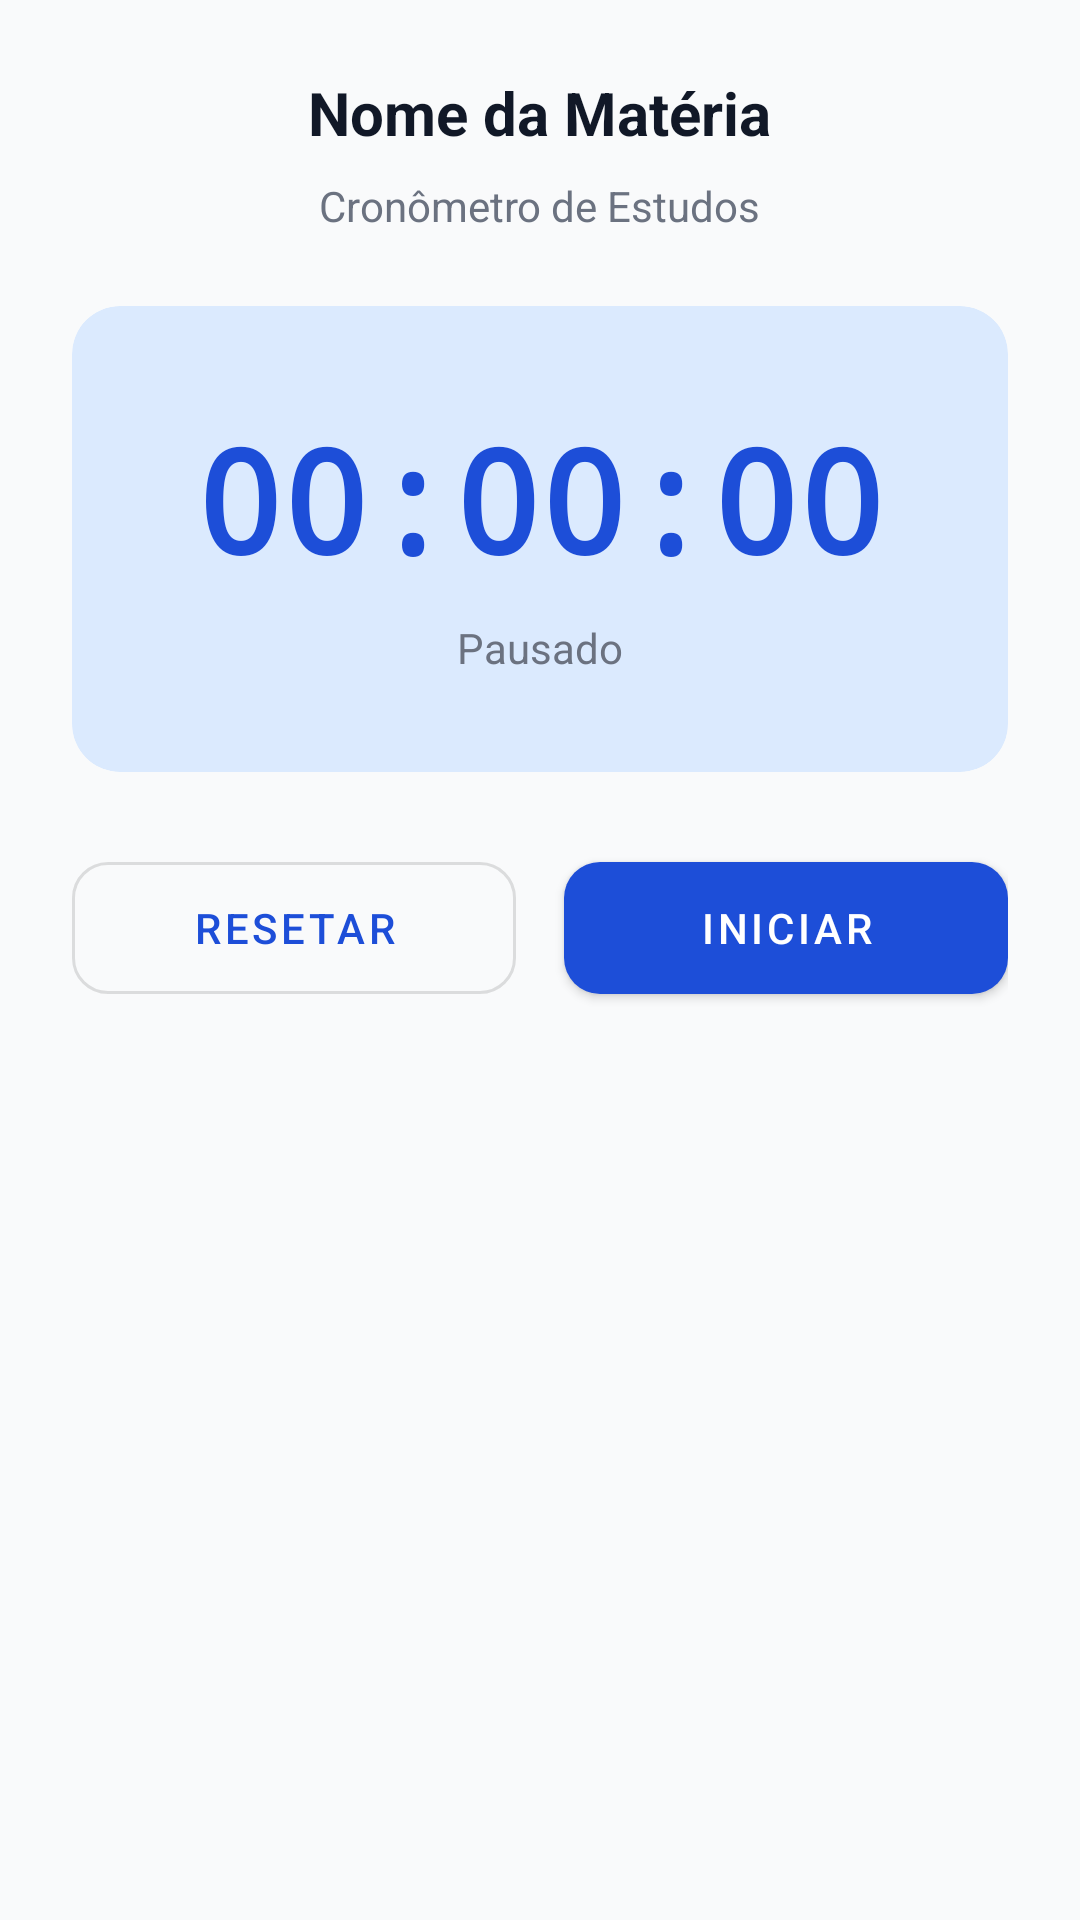

This screen was rendered from an Android layout file. Write that file and the resources it references.
<!-- AndroidManifest.xml: application theme Theme.TextView -->
<!-- res/layout/dialog_study_timer.xml -->
<?xml version="1.0" encoding="utf-8"?>
<LinearLayout xmlns:android="http://schemas.android.com/apk/res/android"
    xmlns:app="http://schemas.android.com/apk/res-auto"
    android:layout_width="match_parent"
    android:layout_height="wrap_content"
    android:orientation="vertical"
    android:padding="24dp">

    <TextView
        android:id="@+id/tv_materia_nome"
        android:layout_width="wrap_content"
        android:layout_height="wrap_content"
        android:text="Nome da Matéria"
        android:textColor="@color/text_primary"
        android:textSize="20sp"
        android:textStyle="bold"
        android:layout_gravity="center"
        android:layout_marginBottom="8dp" />

    <TextView
        android:layout_width="wrap_content"
        android:layout_height="wrap_content"
        android:text="Cronômetro de Estudos"
        android:textColor="@color/text_secondary"
        android:textSize="14sp"
        android:layout_gravity="center"
        android:layout_marginBottom="24dp" />

    <com.google.android.material.card.MaterialCardView
        android:layout_width="match_parent"
        android:layout_height="wrap_content"
        android:layout_marginBottom="24dp"
        app:cardBackgroundColor="@color/card_blue_bg"
        app:cardCornerRadius="16dp"
        app:cardElevation="0dp"
        xmlns:app="http://schemas.android.com/apk/res-auto">

        <LinearLayout
            android:layout_width="match_parent"
            android:layout_height="wrap_content"
            android:orientation="vertical"
            android:padding="32dp"
            android:gravity="center">

            <TextView
                android:id="@+id/tv_timer"
                android:layout_width="wrap_content"
                android:layout_height="wrap_content"
                android:text="00:00:00"
                android:textColor="@color/primary"
                android:textSize="48sp"
                android:textStyle="bold"
                android:fontFamily="monospace"
                android:layout_marginBottom="8dp" />

            <TextView
                android:id="@+id/tv_status"
                android:layout_width="wrap_content"
                android:layout_height="wrap_content"
                android:text="Pausado"
                android:textColor="@color/text_secondary"
                android:textSize="14sp" />
        </LinearLayout>
    </com.google.android.material.card.MaterialCardView>

    <LinearLayout
        android:layout_width="match_parent"
        android:layout_height="wrap_content"
        android:orientation="horizontal"
        android:gravity="center">

        <com.google.android.material.button.MaterialButton
            android:id="@+id/btn_reset"
            style="@style/Widget.MaterialComponents.Button.OutlinedButton"
            android:layout_width="0dp"
            android:layout_height="56dp"
            android:layout_weight="1"
            android:layout_marginEnd="8dp"
            android:text="Resetar"
            app:cornerRadius="12dp" />

        <com.google.android.material.button.MaterialButton
            android:id="@+id/btn_start_pause"
            android:layout_width="0dp"
            android:layout_height="56dp"
            android:layout_weight="1"
            android:layout_marginStart="8dp"
            android:text="Iniciar"
            app:cornerRadius="12dp" />
    </LinearLayout>

</LinearLayout>
<!-- resources referenced by this layout -->
<resources>
  <color name="card_blue_bg">#DBEAFE</color>
  <color name="primary">#1D4ED8</color>
  <color name="text_primary">#111827</color>
  <color name="text_secondary">#6B7280</color>
  <style name="Theme.TextView" parent="Theme.MaterialComponents.DayNight.NoActionBar">
          
          <item name="colorPrimary">@color/primary_blue</item>
          <item name="colorPrimaryVariant">@color/primary_blue_dark</item>
          <item name="colorOnPrimary">@color/white</item>
          
          <item name="colorSecondary">@color/primary_blue_light</item>
          <item name="colorSecondaryVariant">@color/primary_blue</item>
          <item name="colorOnSecondary">@color/white</item>
          
          <item name="android:statusBarColor">@color/white</item>
          <item name="android:windowLightStatusBar">true</item>
          
          <item name="android:windowBackground">@color/background_gray</item>
      </style>
  <color name="primary_blue">#1D4ED8</color>
  <color name="primary_blue_dark">#1E40AF</color>
  <color name="white">#FFFFFFFF</color>
  <color name="primary_blue_light">#3B82F6</color>
  <color name="background_gray">#F9FAFB</color>
</resources>
